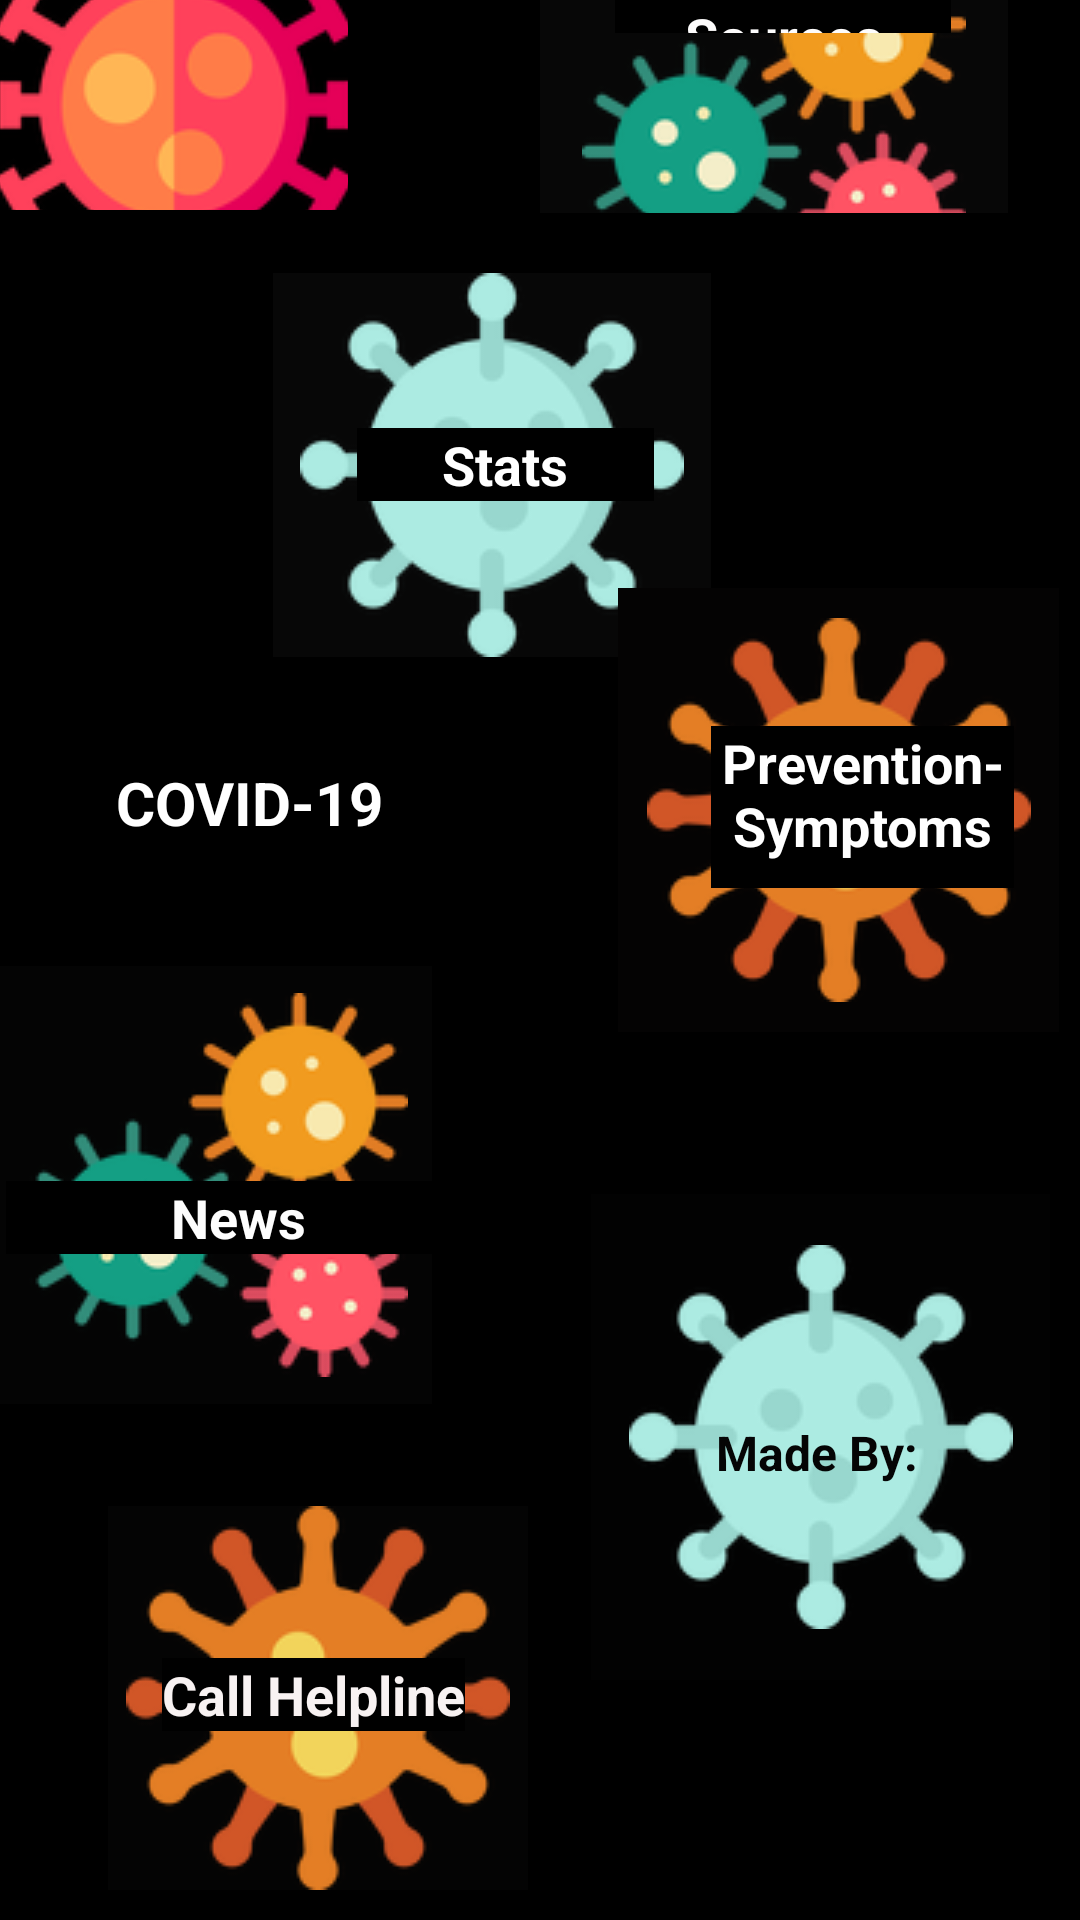

Reconstruct the res/layout file that produces this screen, plus the resources it refers to.
<!-- AndroidManifest.xml: application theme AppTheme -->
<!-- res/layout/activity_main.xml -->
<?xml version="1.0" encoding="utf-8"?>
<RelativeLayout xmlns:android="http://schemas.android.com/apk/res/android"
    xmlns:app="http://schemas.android.com/apk/res-auto"
    xmlns:tools="http://schemas.android.com/tools"
    android:layout_width="match_parent"
    android:layout_height="match_parent"
    android:background="@android:color/black"
    tools:context=".MainActivity">

    <ImageButton
        android:id="@+id/b1"
        android:layout_width="164dp"
        android:layout_height="158dp"
        android:layout_alignParentEnd="true"
        android:layout_alignParentBottom="true"
        android:layout_marginEnd="244dp"
        android:layout_marginBottom="570dp"
        android:background="#000000"
        android:contentDescription="@string/todo"
        app:srcCompat="@drawable/b1" />

    <ImageButton
        android:id="@+id/b2"
        android:layout_width="156dp"
        android:layout_height="153dp"
        android:layout_alignParentEnd="true"
        android:layout_alignParentBottom="true"
        android:layout_marginEnd="24dp"
        android:layout_marginBottom="569dp"
        android:background="#070707"
        android:contentDescription="@string/todo"
        app:srcCompat="@drawable/b2" />

    <ImageButton
        android:id="@+id/b3"
        android:layout_width="146dp"
        android:layout_height="wrap_content"
        android:layout_alignParentEnd="true"
        android:layout_alignParentBottom="true"
        android:layout_marginEnd="123dp"
        android:layout_marginBottom="421dp"
        android:background="#070707"
        android:contentDescription="@string/todo"
        app:srcCompat="@drawable/b3" />

    <TextView
        android:id="@+id/textView2"
        android:layout_width="wrap_content"
        android:layout_height="wrap_content"
        android:layout_alignParentEnd="true"
        android:layout_alignParentBottom="true"
        android:layout_marginEnd="232dp"
        android:layout_marginBottom="359dp"
        android:text="@string/covid_19"
        android:textColor="#FFFFFF"
        android:textSize="20sp"
        android:textStyle="bold" />

    <ImageButton
        android:id="@+id/b4"
        android:layout_width="147dp"
        android:layout_height="148dp"
        android:layout_alignParentEnd="true"
        android:layout_alignParentBottom="true"
        android:layout_marginEnd="7dp"
        android:layout_marginBottom="296dp"
        android:background="#040303"
        android:contentDescription="@string/todo"
        app:srcCompat="@drawable/b4" />

    <ImageButton
        android:id="@+id/b6"
        android:layout_width="151dp"
        android:layout_height="146dp"
        android:layout_alignParentEnd="true"
        android:layout_alignParentBottom="true"
        android:layout_marginEnd="216dp"
        android:layout_marginBottom="172dp"
        android:background="#040404"
        android:contentDescription="@string/todo"
        app:srcCompat="@drawable/b2" />

    <ImageButton
        android:id="@+id/b7"
        android:layout_width="140dp"
        android:layout_height="wrap_content"
        android:layout_alignParentEnd="true"
        android:layout_alignParentBottom="true"
        android:layout_marginEnd="184dp"
        android:layout_marginBottom="10dp"
        android:background="#040404"
        android:contentDescription="@string/todo"
        app:srcCompat="@drawable/b4" />

    <ImageButton
        android:id="@+id/b8"
        android:layout_width="153dp"
        android:layout_height="162dp"
        android:layout_alignParentEnd="true"
        android:layout_alignParentBottom="true"
        android:layout_marginEnd="10dp"
        android:layout_marginBottom="80dp"
        android:background="#020202"
        android:contentDescription="@string/todo"
        app:srcCompat="@drawable/b3" />

    <TextView
        android:id="@+id/textView3"
        android:layout_width="wrap_content"
        android:layout_height="wrap_content"
        android:layout_alignParentEnd="true"
        android:layout_alignParentBottom="true"
        android:layout_marginEnd="276dp"
        android:layout_marginBottom="640dp"
        android:background="@android:color/black"
        android:text="@string/information"
        android:textColor="#FAF7F7"
        android:textSize="18sp"
        android:textStyle="bold" />

    <TextView
        android:id="@+id/textView4"
        android:layout_width="112dp"
        android:layout_height="wrap_content"
        android:layout_alignParentEnd="true"
        android:layout_alignParentBottom="true"
        android:layout_marginEnd="43dp"
        android:layout_marginBottom="629dp"
        android:text="@string/sources"
        android:background="@android:color/black"
        android:textAlignment="center"
        android:textColor="#FDFCFC"
        android:textSize="18sp"
        android:textStyle="bold" />

    <TextView
        android:id="@+id/textView6"
        android:layout_width="101dp"
        android:layout_height="54dp"
        android:layout_alignParentEnd="true"
        android:layout_alignParentBottom="true"
        android:layout_marginEnd="22dp"
        android:layout_marginBottom="344dp"
        android:background="@android:color/black"
        android:text="@string/prevention"
        android:textAlignment="center"
        android:textColor="#FFFFFF"
        android:textSize="18sp"
        android:textStyle="bold" />

    <TextView
        android:id="@+id/textView7"
        android:layout_width="99dp"
        android:layout_height="wrap_content"
        android:layout_alignParentEnd="true"
        android:layout_alignParentBottom="true"
        android:layout_marginEnd="142dp"
        android:layout_marginBottom="473dp"
        android:background="@android:color/black"
        android:text="@string/stats"
        android:textAlignment="center"
        android:textColor="#FFFFFF"
        android:textSize="18sp"
        android:textStyle="bold" />

    <TextView
        android:id="@+id/textView8"
        android:layout_width="155dp"
        android:layout_height="wrap_content"
        android:layout_alignParentEnd="true"
        android:layout_alignParentBottom="true"
        android:layout_marginEnd="203dp"
        android:layout_marginBottom="222dp"
        android:background="@android:color/black"
        android:text="@string/news"
        android:textAlignment="center"
        android:textColor="#FDFDFD"
        android:textSize="18sp"
        android:textStyle="bold" />

    <TextView
        android:id="@+id/textView9"
        android:layout_width="wrap_content"
        android:layout_height="wrap_content"
        android:layout_alignParentEnd="true"
        android:layout_alignParentBottom="true"
        android:layout_marginEnd="205dp"
        android:layout_marginBottom="63dp"
        android:text="@string/call_helpline"
        android:textColor="#F8F2F2"
        android:background="@android:color/black"
        android:textAlignment="center"
        android:textSize="18sp"
        android:textStyle="bold" />

    <TextView
        android:id="@+id/textView10"
        android:layout_width="wrap_content"
        android:layout_height="wrap_content"
        android:layout_alignParentEnd="true"
        android:layout_alignParentBottom="true"
        android:layout_marginEnd="54dp"
        android:layout_marginBottom="145dp"
        android:text="@string/made_by"
        android:textColor="#050505"
        android:textSize="16sp"
        android:textStyle="bold" />
</RelativeLayout>
<!-- resources referenced by this layout -->
<resources>
  <!-- drawable b1: png bitmap (drawable-v24, 14124 bytes) -->
  <!-- drawable b2: png bitmap (drawable-v24, 16409 bytes) -->
  <!-- drawable b3: png bitmap (drawable-v24, 10694 bytes) -->
  <!-- drawable b4: png bitmap (drawable-v24, 12369 bytes) -->
  <string name="call_helpline">Call Helpline</string>
  <string name="covid_19">COVID-19</string>
  <string name="information">Information</string>
  <string name="made_by">Made By:</string>
  <string name="news">News</string>
  <string name="prevention">Prevention-Symptoms </string>
  <string name="sources">Sources</string>
  <string name="stats">Stats</string>
  <string name="todo">TODO</string>
  <style name="AppTheme" parent="Theme.AppCompat.DayNight.NoActionBar">
          
          <item name="colorPrimary">@android:color/holo_green_dark</item>
          <item name="colorPrimaryDark">@android:color/black</item>
          <item name="colorAccent">@android:color/black</item>
      </style>
</resources>
